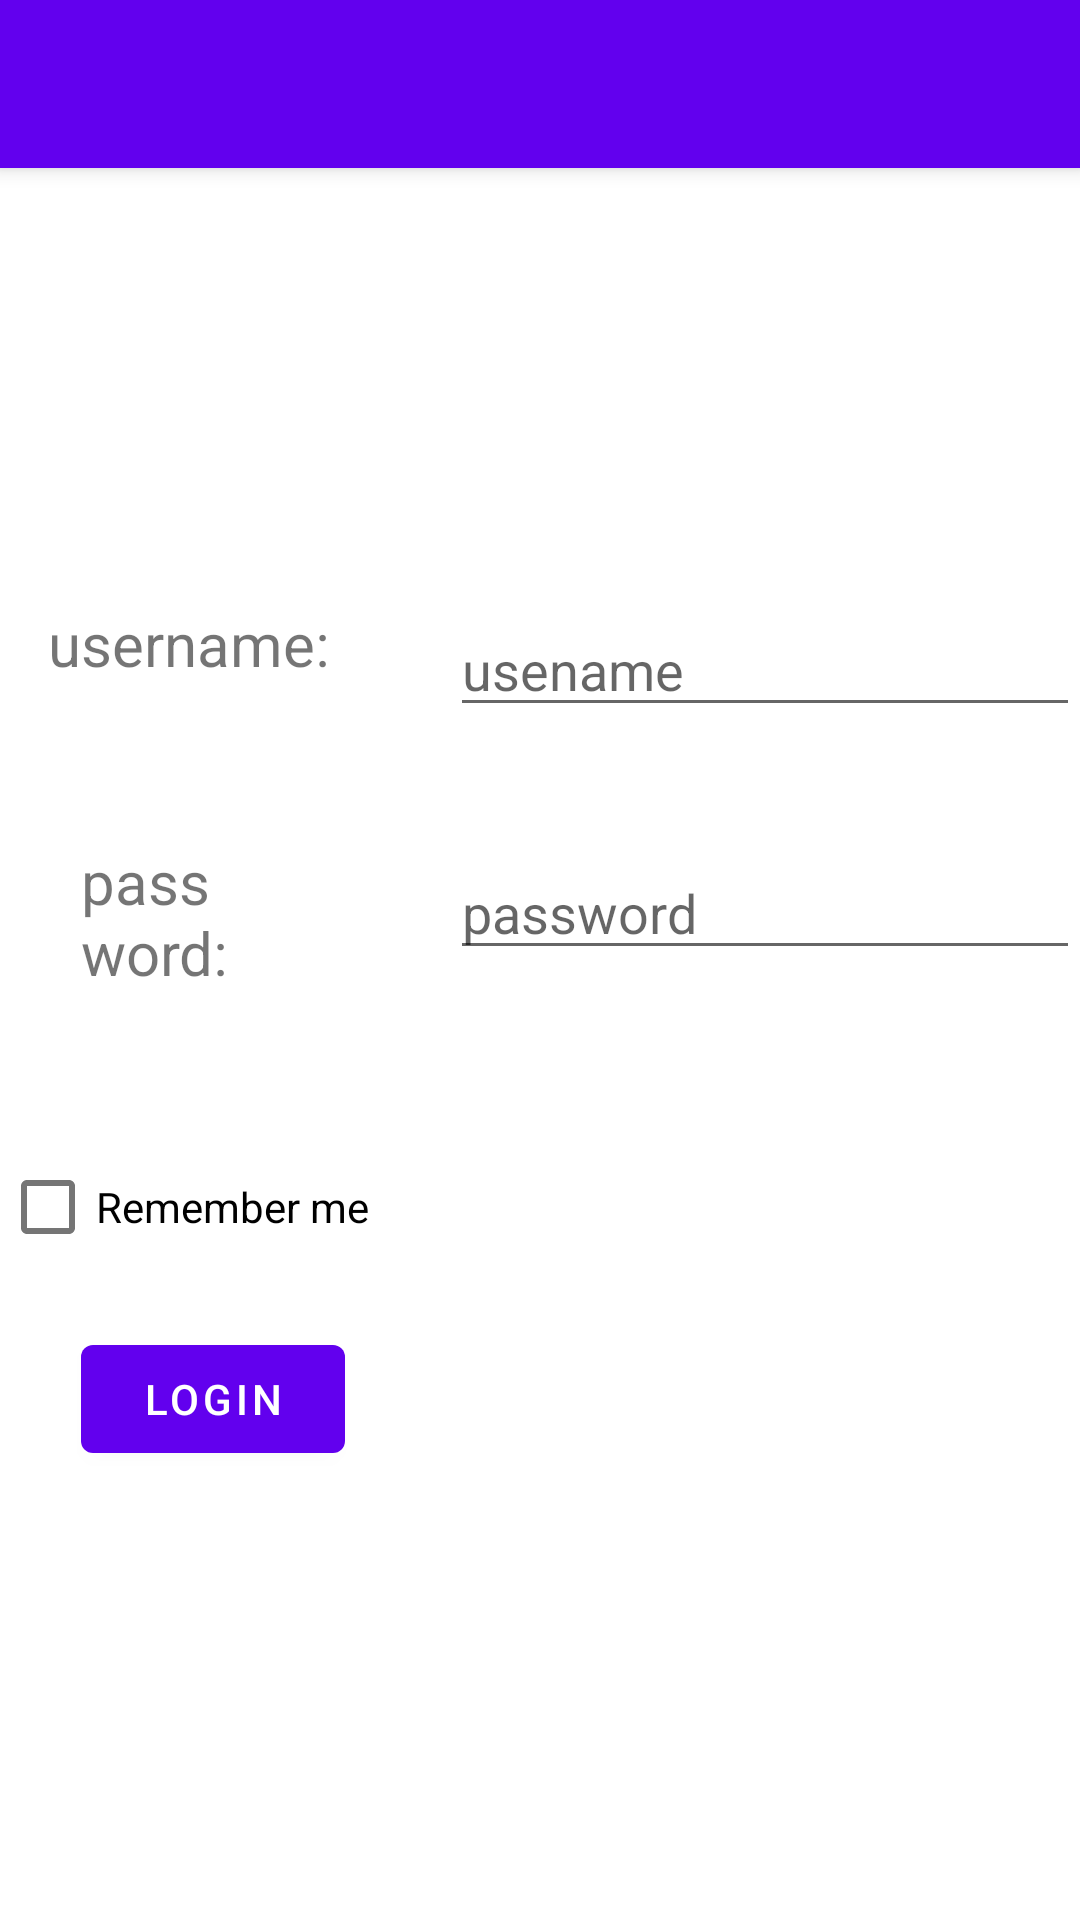

The Android layout XML behind this screen, and the referenced resources:
<!-- AndroidManifest.xml: activity theme Theme.ClinicApplication.NoActionBar -->
<!-- res/layout/activity_main.xml -->
<?xml version="1.0" encoding="utf-8"?>
<androidx.coordinatorlayout.widget.CoordinatorLayout xmlns:android="http://schemas.android.com/apk/res/android"
    xmlns:app="http://schemas.android.com/apk/res-auto"
    xmlns:tools="http://schemas.android.com/tools"
    android:layout_width="match_parent"
    android:layout_height="match_parent"
    tools:context=".MainActivity">

    <com.google.android.material.appbar.AppBarLayout
        android:layout_width="match_parent"
        android:layout_height="wrap_content"
        android:theme="@style/Theme.ClinicApplication.AppBarOverlay">

        <androidx.appcompat.widget.Toolbar
            android:id="@+id/toolbar"
            android:layout_width="match_parent"
            android:layout_height="?attr/actionBarSize"
            android:background="?attr/colorPrimary"
            app:popupTheme="@style/Theme.ClinicApplication.PopupOverlay" />

    </com.google.android.material.appbar.AppBarLayout>

    <include layout="@layout/content_main" />


</androidx.coordinatorlayout.widget.CoordinatorLayout>
<!-- res/layout/content_main.xml (included above) -->
<?xml version="1.0" encoding="utf-8"?>
<androidx.constraintlayout.widget.ConstraintLayout xmlns:android="http://schemas.android.com/apk/res/android"
    xmlns:app="http://schemas.android.com/apk/res-auto"
    xmlns:tools="http://schemas.android.com/tools"
    android:layout_width="match_parent"
    android:layout_height="match_parent"
    app:layout_behavior="@string/appbar_scrolling_view_behavior">

    <TextView
        android:id="@+id/textView"
        android:layout_width="189dp"
        android:layout_height="60dp"
        android:layout_marginStart="16dp"
        android:text="username:"
        android:textSize="20dp"
        app:layout_constraintStart_toStartOf="parent"
        app:layout_constraintTop_toTopOf="@+id/usernameEd" />

    <EditText
        android:id="@+id/usernameEd"
        android:layout_width="wrap_content"
        android:layout_height="wrap_content"
        android:layout_marginTop="145dp"
        android:ems="10"
        android:hint="usename"
        android:inputType="textPersonName"
        app:layout_constraintEnd_toEndOf="parent"
        app:layout_constraintTop_toTopOf="parent" />

    <TextView
        android:id="@+id/tView"
        android:layout_width="0dp"
        android:layout_height="53dp"

        android:layout_marginStart="27dp"
        android:layout_marginTop="81dp"
        android:layout_marginEnd="67dp"
        android:layout_marginBottom="95dp"
        android:text="password:"
        android:textSize="20dp"
        app:layout_constraintBottom_toBottomOf="@+id/c"
        app:layout_constraintEnd_toStartOf="@+id/passwordEd"
        app:layout_constraintStart_toStartOf="parent"
        app:layout_constraintTop_toTopOf="@+id/textView" />

    <EditText
        android:id="@+id/passwordEd"
        android:layout_width="wrap_content"
        android:layout_height="wrap_content"
        android:layout_marginTop="21dp"
        android:ems="10"
        android:hint="password"
        android:inputType="textPersonName"
        app:layout_constraintEnd_toEndOf="parent"
        app:layout_constraintStart_toEndOf="@+id/tView"
        app:layout_constraintTop_toBottomOf="@+id/textView" />

    <CheckBox
        android:id="@+id/c"
        android:layout_width="0dp"
        android:layout_height="wrap_content"
        android:layout_marginTop="55dp"
        android:text="Remember me"
        app:layout_constraintEnd_toEndOf="parent"
        app:layout_constraintStart_toStartOf="parent"
        app:layout_constraintTop_toBottomOf="@+id/passwordEd" />

    <Button
        android:id="@+id/login"
        android:layout_width="wrap_content"
        android:layout_height="wrap_content"
        android:layout_marginStart="27dp"
        android:layout_marginTop="16dp"
        android:onClick="l"
        android:text="login"
        app:layout_constraintStart_toStartOf="parent"
        app:layout_constraintTop_toBottomOf="@+id/c" />
</androidx.constraintlayout.widget.ConstraintLayout>
<!-- resources referenced by this layout -->
<resources>
  <style name="Theme.ClinicApplication.AppBarOverlay" parent="ThemeOverlay.AppCompat.Dark.ActionBar" />
  <style name="Theme.ClinicApplication.PopupOverlay" parent="ThemeOverlay.AppCompat.Light" />
  <style name="Theme.ClinicApplication.NoActionBar">
          <item name="windowActionBar">false</item>
          <item name="windowNoTitle">true</item>
      </style>
</resources>
